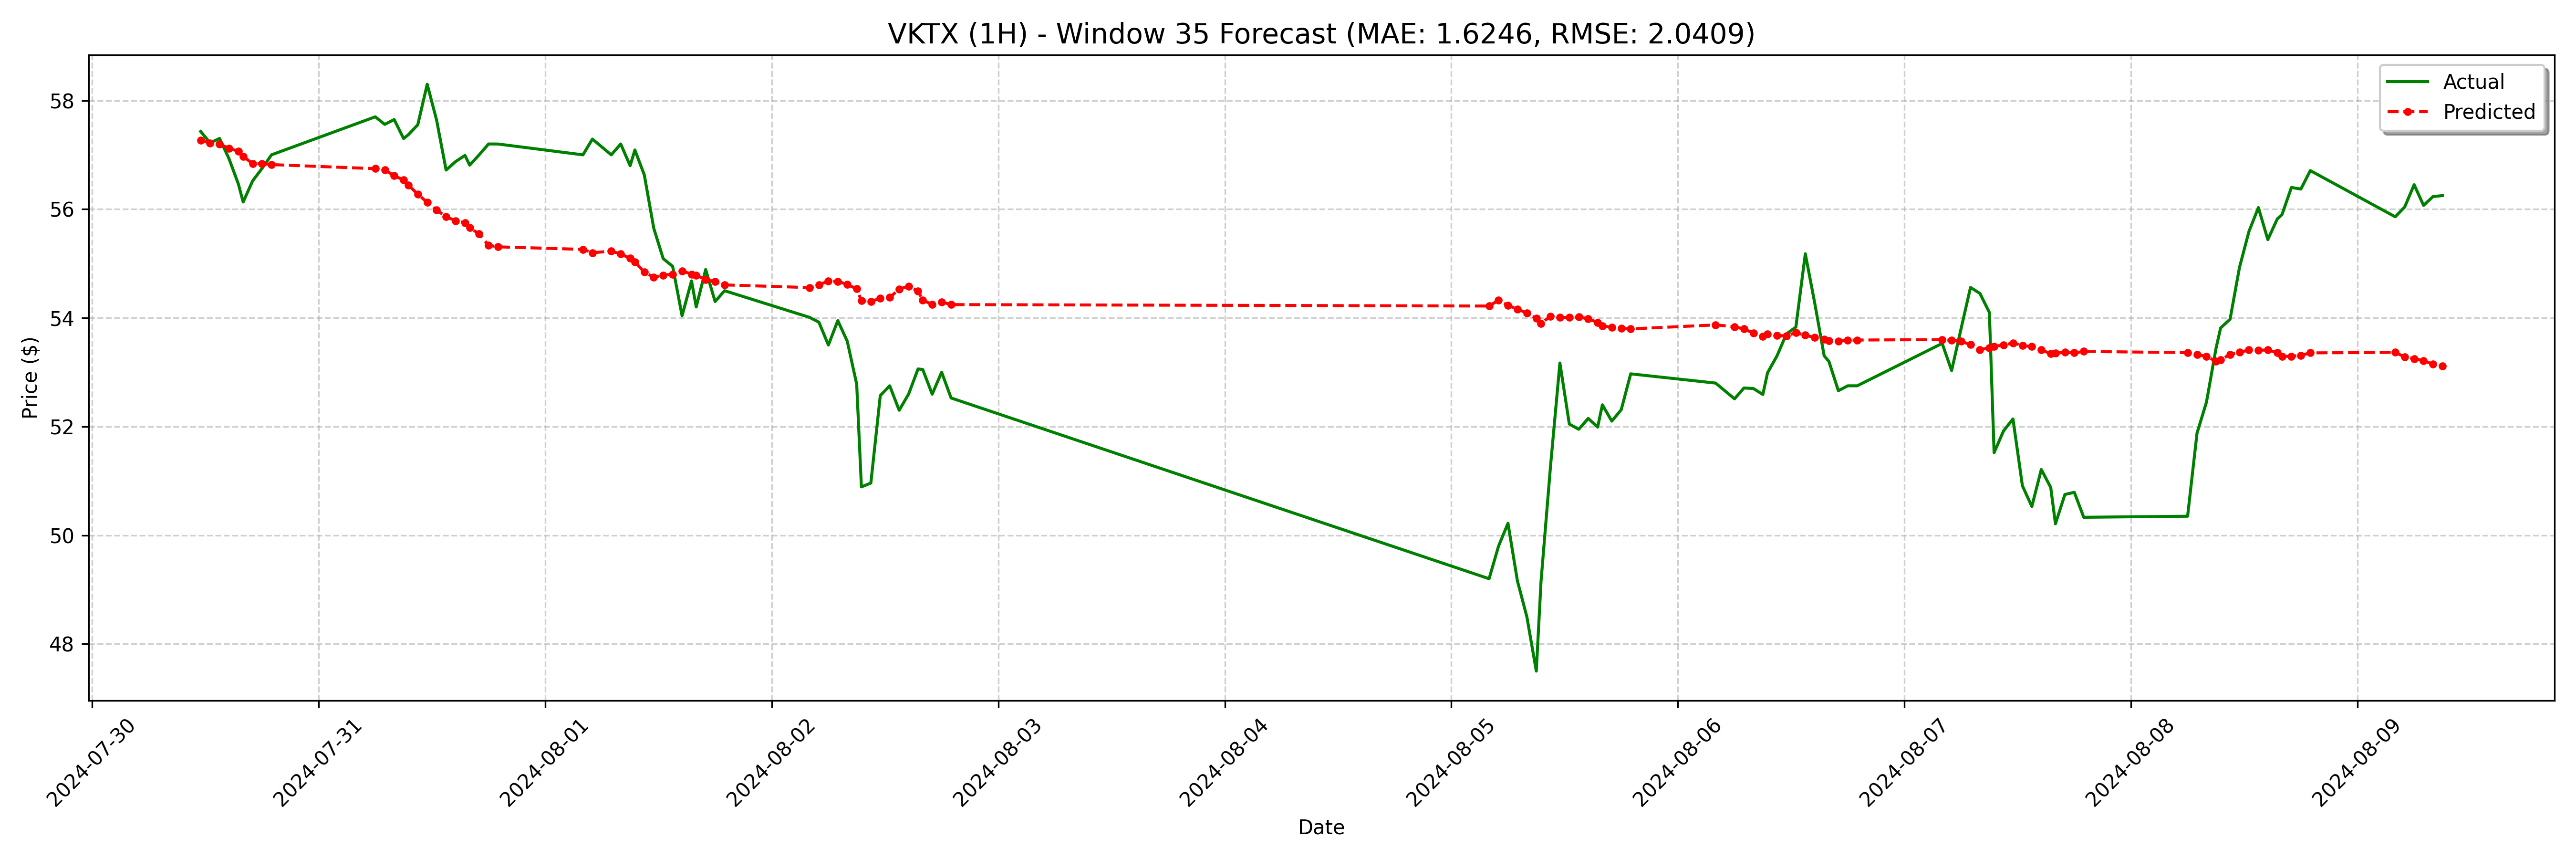

The table this chart was drawn from, first rows:
date, actual, forecast
2024-07-30 11:30:00-04:00, 57.43, 57.27
2024-07-30 12:30:00-04:00, 57.22, 57.22
2024-07-30 13:30:00-04:00, 57.3, 57.2
2024-07-30 14:30:00-04:00, 56.93, 57.12
2024-07-30 15:30:00-04:00, 56.46, 57.06
2024-07-30 16:00:00-04:00, 56.13, 56.97
2024-07-30 17:00:00-04:00, 56.52, 56.84
2024-07-30 18:00:00-04:00, 56.75, 56.84
2024-07-30 19:00:00-04:00, 57.0, 56.82
2024-07-31 06:00:00-04:00, 57.7, 56.75
2024-07-31 07:00:00-04:00, 57.56, 56.73
2024-07-31 08:00:00-04:00, 57.65, 56.61
2024-07-31 09:00:00-04:00, 57.3, 56.54
2024-07-31 09:30:00-04:00, 57.37, 56.44
2024-07-31 10:30:00-04:00, 57.55, 56.28
2024-07-31 11:30:00-04:00, 58.3, 56.12
2024-07-31 12:30:00-04:00, 57.63, 55.98
2024-07-31 13:30:00-04:00, 56.72, 55.86
2024-07-31 14:30:00-04:00, 56.88, 55.79
2024-07-31 15:30:00-04:00, 56.99, 55.75
2024-07-31 16:00:00-04:00, 56.81, 55.66
2024-07-31 17:00:00-04:00, 57.0, 55.54
2024-07-31 18:00:00-04:00, 57.2, 55.34
2024-07-31 19:00:00-04:00, 57.2, 55.31
2024-08-01 04:00:00-04:00, 57.0, 55.26
2024-08-01 05:00:00-04:00, 57.29, 55.2
2024-08-01 07:00:00-04:00, 57.0, 55.23
2024-08-01 08:00:00-04:00, 57.2, 55.18
2024-08-01 09:00:00-04:00, 56.8, 55.1
2024-08-01 09:30:00-04:00, 57.09, 55.03
2024-08-01 10:30:00-04:00, 56.63, 54.84
2024-08-01 11:30:00-04:00, 55.65, 54.75
2024-08-01 12:30:00-04:00, 55.09, 54.79
2024-08-01 13:30:00-04:00, 54.95, 54.8
2024-08-01 14:30:00-04:00, 54.04, 54.87
2024-08-01 15:30:00-04:00, 54.68, 54.8
2024-08-01 16:00:00-04:00, 54.2, 54.79
2024-08-01 17:00:00-04:00, 54.89, 54.71
2024-08-01 18:00:00-04:00, 54.3, 54.67
2024-08-01 19:00:00-04:00, 54.5, 54.61
2024-08-02 04:00:00-04:00, 54.01, 54.56
2024-08-02 05:00:00-04:00, 53.92, 54.61
2024-08-02 06:00:00-04:00, 53.5, 54.68
2024-08-02 07:00:00-04:00, 53.95, 54.67
2024-08-02 08:00:00-04:00, 53.57, 54.61
2024-08-02 09:00:00-04:00, 52.78, 54.53
2024-08-02 09:30:00-04:00, 50.89, 54.32
2024-08-02 10:30:00-04:00, 50.96, 54.3
2024-08-02 11:30:00-04:00, 52.57, 54.36
2024-08-02 12:30:00-04:00, 52.75, 54.37
2024-08-02 13:30:00-04:00, 52.3, 54.53
2024-08-02 14:30:00-04:00, 52.6, 54.58
2024-08-02 15:30:00-04:00, 53.06, 54.49
2024-08-02 16:00:00-04:00, 53.05, 54.33
2024-08-02 17:00:00-04:00, 52.6, 54.25
2024-08-02 18:00:00-04:00, 53.0, 54.29
2024-08-02 19:00:00-04:00, 52.53, 54.24
2024-08-05 04:00:00-04:00, 49.2, 54.22
2024-08-05 05:00:00-04:00, 49.8, 54.33
2024-08-05 06:00:00-04:00, 50.22, 54.23
... 68 more rows
